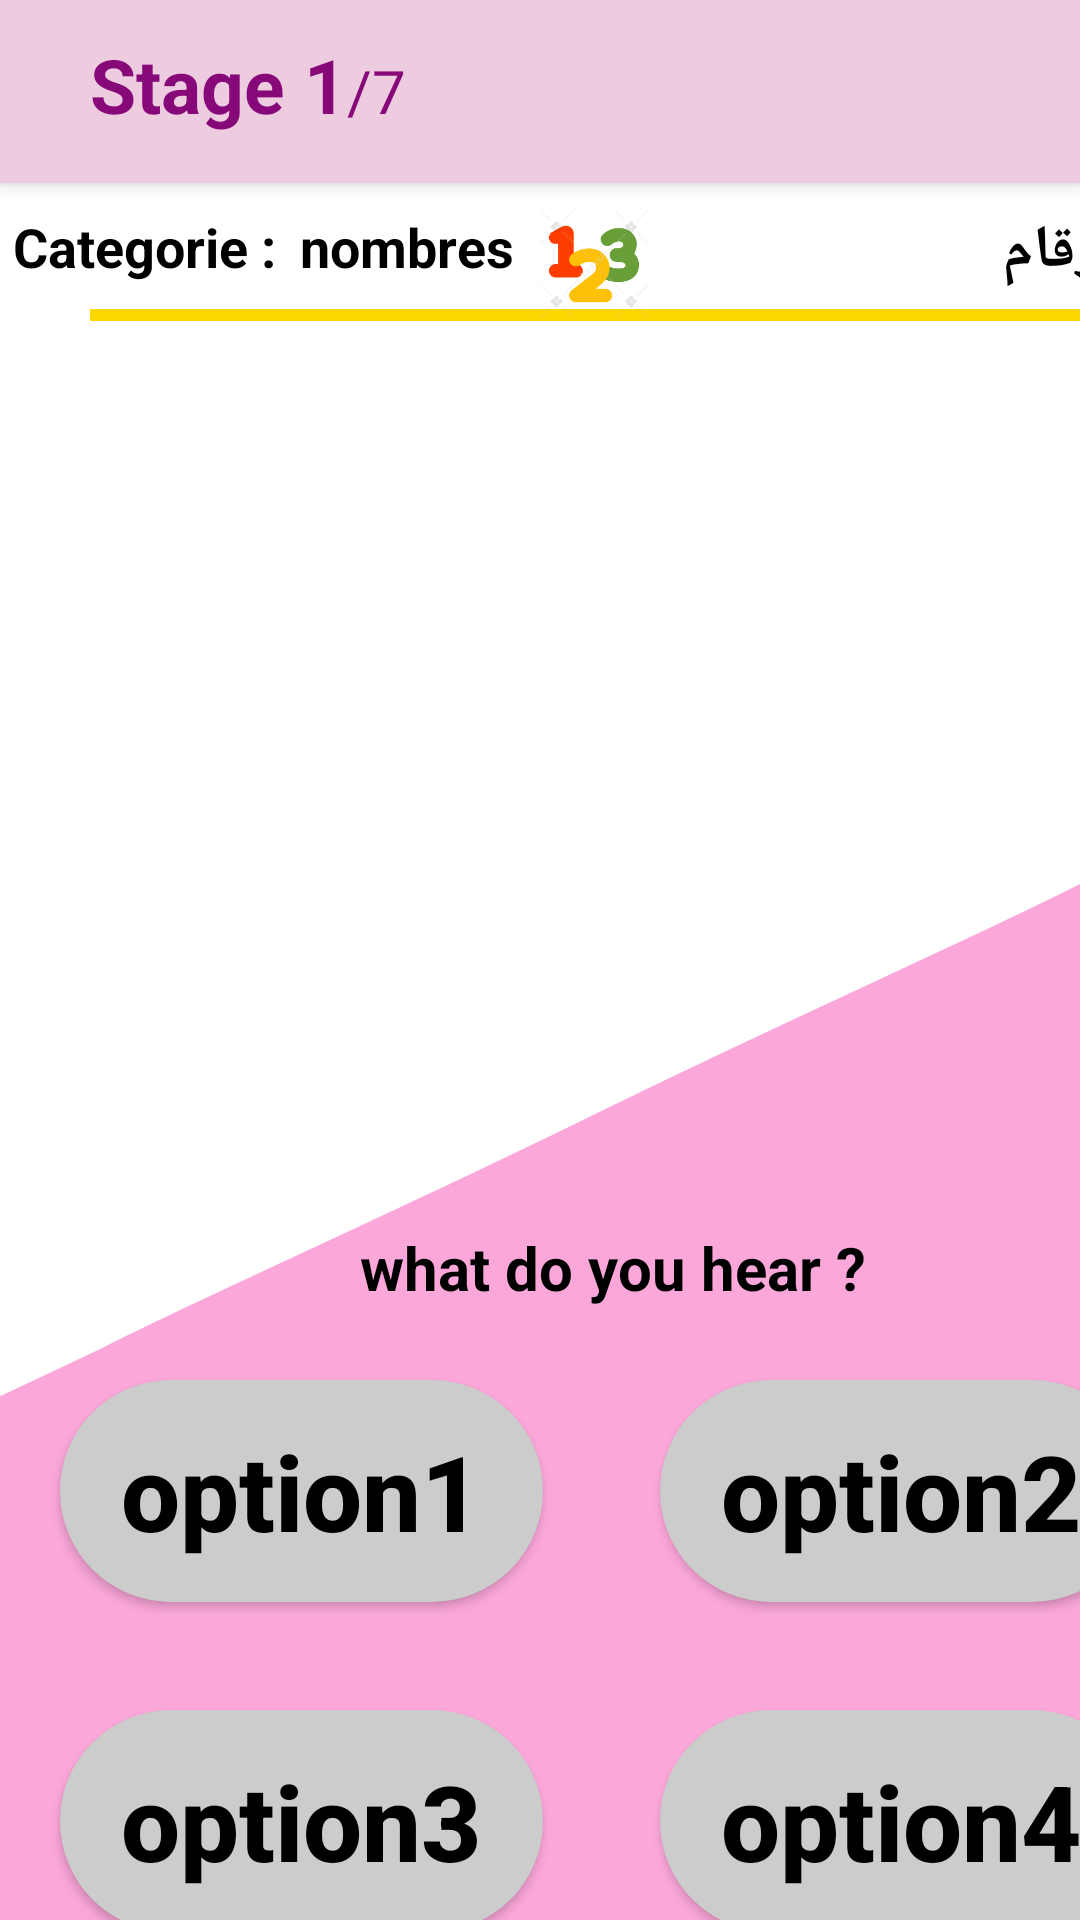

Layout XML and referenced resources for this Android screen:
<!-- AndroidManifest.xml: application theme Theme.Bayinnah -->
<!-- res/layout/fragment_first2.xml -->
<?xml version="1.0" encoding="utf-8"?>
<androidx.constraintlayout.widget.ConstraintLayout
    xmlns:android="http://schemas.android.com/apk/res/android"
    xmlns:app="http://schemas.android.com/apk/res-auto"
    xmlns:tools="http://schemas.android.com/tools"
    android:layout_width="match_parent"
    android:layout_height="match_parent"
    android:background="@color/white">
    <androidx.coordinatorlayout.widget.CoordinatorLayout
        android:layout_width="match_parent"
        android:layout_height="match_parent"
        android:background="@drawable/wave__5_">

        <com.google.android.material.appbar.AppBarLayout
            android:id="@+id/appBarLayout"
            android:layout_width="match_parent"
            android:layout_height="wrap_content"
            android:background="#edcce0"
            >

            <RelativeLayout
                android:layout_width="match_parent"
                android:layout_height="61dp"
                android:layout_marginStart="30dp"
                android:layout_marginEnd="30dp">

                <LinearLayout
                    android:layout_width="wrap_content"
                    android:layout_height="wrap_content"
                    android:layout_alignParentBottom="true"
                    android:orientation="horizontal">

                    <TextView
                        android:layout_width="wrap_content"
                        android:layout_height="wrap_content"
                        android:layout_marginBottom="16dp"
                        android:text="Stage 1"
                        android:textColor="#870979"
                        android:textSize="25sp"
                        android:textStyle="bold"></TextView>

                    <TextView
                        android:layout_width="wrap_content"
                        android:layout_height="wrap_content"
                        android:text="/7"
                        android:textColor="#870979"
                        android:textSize="20sp"></TextView>

                </LinearLayout>
            </RelativeLayout>

        </com.google.android.material.appbar.AppBarLayout>

        <androidx.appcompat.widget.Toolbar
            android:id="@+id/toolbar"
            android:layout_width="match_parent"
            android:layout_height="wrap_content"
            android:background="?attr/colorPrimary"
            app:layout_anchor="@+id/appBarLayout"
            app:layout_anchorGravity="top|center"
           />

        <TextView
            android:layout_width="wrap_content"
            android:layout_height="wrap_content"
            android:layout_marginBottom="10dp"
            android:text=" Categorie :"
            android:textColor="#000000"
            android:textSize="18sp"
            android:textStyle="bold"
            android:translationY="70dp"></TextView>

        <TextView
            android:layout_width="wrap_content"
            android:layout_height="wrap_content"
            android:layout_marginBottom="10dp"
            android:text="nombres"
            android:textColor="#000000"
            android:textSize="18sp"
            android:textStyle="bold"
            android:translationX="100dp"
            android:translationY="70dp"></TextView>

        <TextView
            android:layout_width="78dp"
            android:layout_height="wrap_content"
            android:layout_marginBottom="10dp"
            android:text="الارقام"
            android:textColor="#000000"
            android:textSize="20dp"
            android:textStyle="bold"
            android:translationX="305dp"
            android:translationY="70dp"></TextView>

        <View
            android:layout_width="346dp"
            android:layout_height="4dp"
            android:background="#FFD700"
            android:translationX="30dp"
            android:translationY="103dp" />

        <ImageView
            android:id="@+id/ImageViewQ2"
            android:layout_width="372dp"
            android:layout_height="281dp"
            android:adjustViewBounds="true"
            android:scaleType="fitCenter"
            android:translationX="20dp"
            android:translationY="120dp" />

        <TextView
            android:id="@+id/question"
            android:layout_width="343dp"
            android:layout_height="wrap_content"
            android:text="what do you hear ? "
            android:textColor="#000000"
            android:textSize="20dp"
            android:layout_marginLeft="70dp"
            android:textStyle="bold"
            android:translationX="50dp"
            android:translationY="409dp" />

        <androidx.appcompat.widget.AppCompatButton
            android:id="@+id/option1"
            android:layout_width="161dp"
            android:layout_height="74dp"
            android:layout_marginStart="20dp"
            android:layout_marginTop="40dp"
            android:layout_marginEnd="20dp"
            android:background="@drawable/button_rounded"
            android:text="option1"
            android:textColor="@color/black"
            android:textAllCaps="false"
            android:textSize="35dp"
            android:textStyle="bold"
            android:translationY="420dp"></androidx.appcompat.widget.AppCompatButton>

        <androidx.appcompat.widget.AppCompatButton
            android:id="@+id/option3"
            android:layout_width="161dp"
            android:layout_height="74dp"
            android:layout_marginStart="20dp"
            android:layout_marginTop="40dp"
            android:layout_marginEnd="20dp"
            android:background="@drawable/button_rounded"
            android:text="option3"
            android:textColor="@color/black"
            android:textAllCaps="false"
            android:textSize="35dp"
            android:textStyle="bold"
            android:translationY="530dp"></androidx.appcompat.widget.AppCompatButton>

        <androidx.appcompat.widget.AppCompatButton
            android:id="@+id/option4"
            android:layout_width="161dp"
            android:layout_height="74dp"
            android:layout_marginStart="20dp"
            android:layout_marginTop="40dp"
            android:layout_marginEnd="20dp"
            android:background="@drawable/button_rounded"
            android:text="option4"
            android:textColor="@color/black"
            android:textAllCaps="false"
            android:textSize="35dp"
            android:textStyle="bold"
            android:translationX="200dp"
            android:translationY="530dp"></androidx.appcompat.widget.AppCompatButton>

        <androidx.appcompat.widget.AppCompatButton
            android:id="@+id/option2"
            android:layout_width="161dp"
            android:layout_height="74dp"
            android:layout_marginStart="20dp"
            android:layout_marginTop="40dp"
            android:layout_marginEnd="20dp"
            android:background="@drawable/button_rounded"
            android:text="option2"
            android:textAllCaps="false"
            android:textColor="@color/black"
            android:textSize="35dp"
            android:textStyle="bold"
            android:translationX="200dp"
            android:translationY="420dp"></androidx.appcompat.widget.AppCompatButton>

        <ImageView
            android:id="@+id/imageView6"
            android:layout_width="46dp"
            android:layout_height="36dp"
            android:src="@drawable/nombreicon"
            android:translationX="175dp"
            android:translationY="70dp" />

    </androidx.coordinatorlayout.widget.CoordinatorLayout>
</androidx.constraintlayout.widget.ConstraintLayout>
<!-- resources referenced by this layout -->
<resources>
  <color name="black">#FF000000</color>
  <color name="white">#FFFFFFFF</color>
  <!-- drawable button_rounded (drawable) -->
  <?xml version="1.0" encoding="utf-8"?>
  <shape xmlns:android="http://schemas.android.com/apk/res/android"
      android:shape="rectangle" >
  
      <corners android:radius="50dp" />
  
      <solid android:color="#CCCCCC" />
  
  </shape>
  <!-- drawable nombreicon: png bitmap (drawable, 10955 bytes) -->
  <!-- drawable wave__5_ (drawable) -->
  <vector xmlns:android="http://schemas.android.com/apk/res/android"
      android:width="1440dp"
      android:height="320dp"
      android:viewportWidth="1320"
      android:viewportHeight="220">
    <path
        android:pathData="M0,160L120,154.7C240,149 480,139 720,128C960,117 1200,107 1320,101.3L1440,96L1440,320L1320,320C1200,320 960,320 720,320C480,320 240,320 120,320L0,320Z"
        android:fillColor="#fca7da"/>
  </vector>
  <style name="Theme.Bayinnah" parent="Theme.MaterialComponents.DayNight.NoActionBar">
          
          <item name="colorPrimary">@color/purple_500</item>
          <item name="colorPrimaryVariant">@color/purple_700</item>
          <item name="colorOnPrimary">@color/white</item>
          
          <item name="colorSecondary">@color/teal_200</item>
          <item name="colorSecondaryVariant">@color/teal_700</item>
          <item name="colorOnSecondary">@color/black</item>
          
          <item name="android:statusBarColor">?attr/colorPrimaryVariant</item>
          
      </style>
  <color name="purple_500">#FF6200EE</color>
  <color name="purple_700">#e4edfa</color>
  <color name="teal_200">#FF03DAC5</color>
  <color name="teal_700">#FF018786</color>
</resources>
